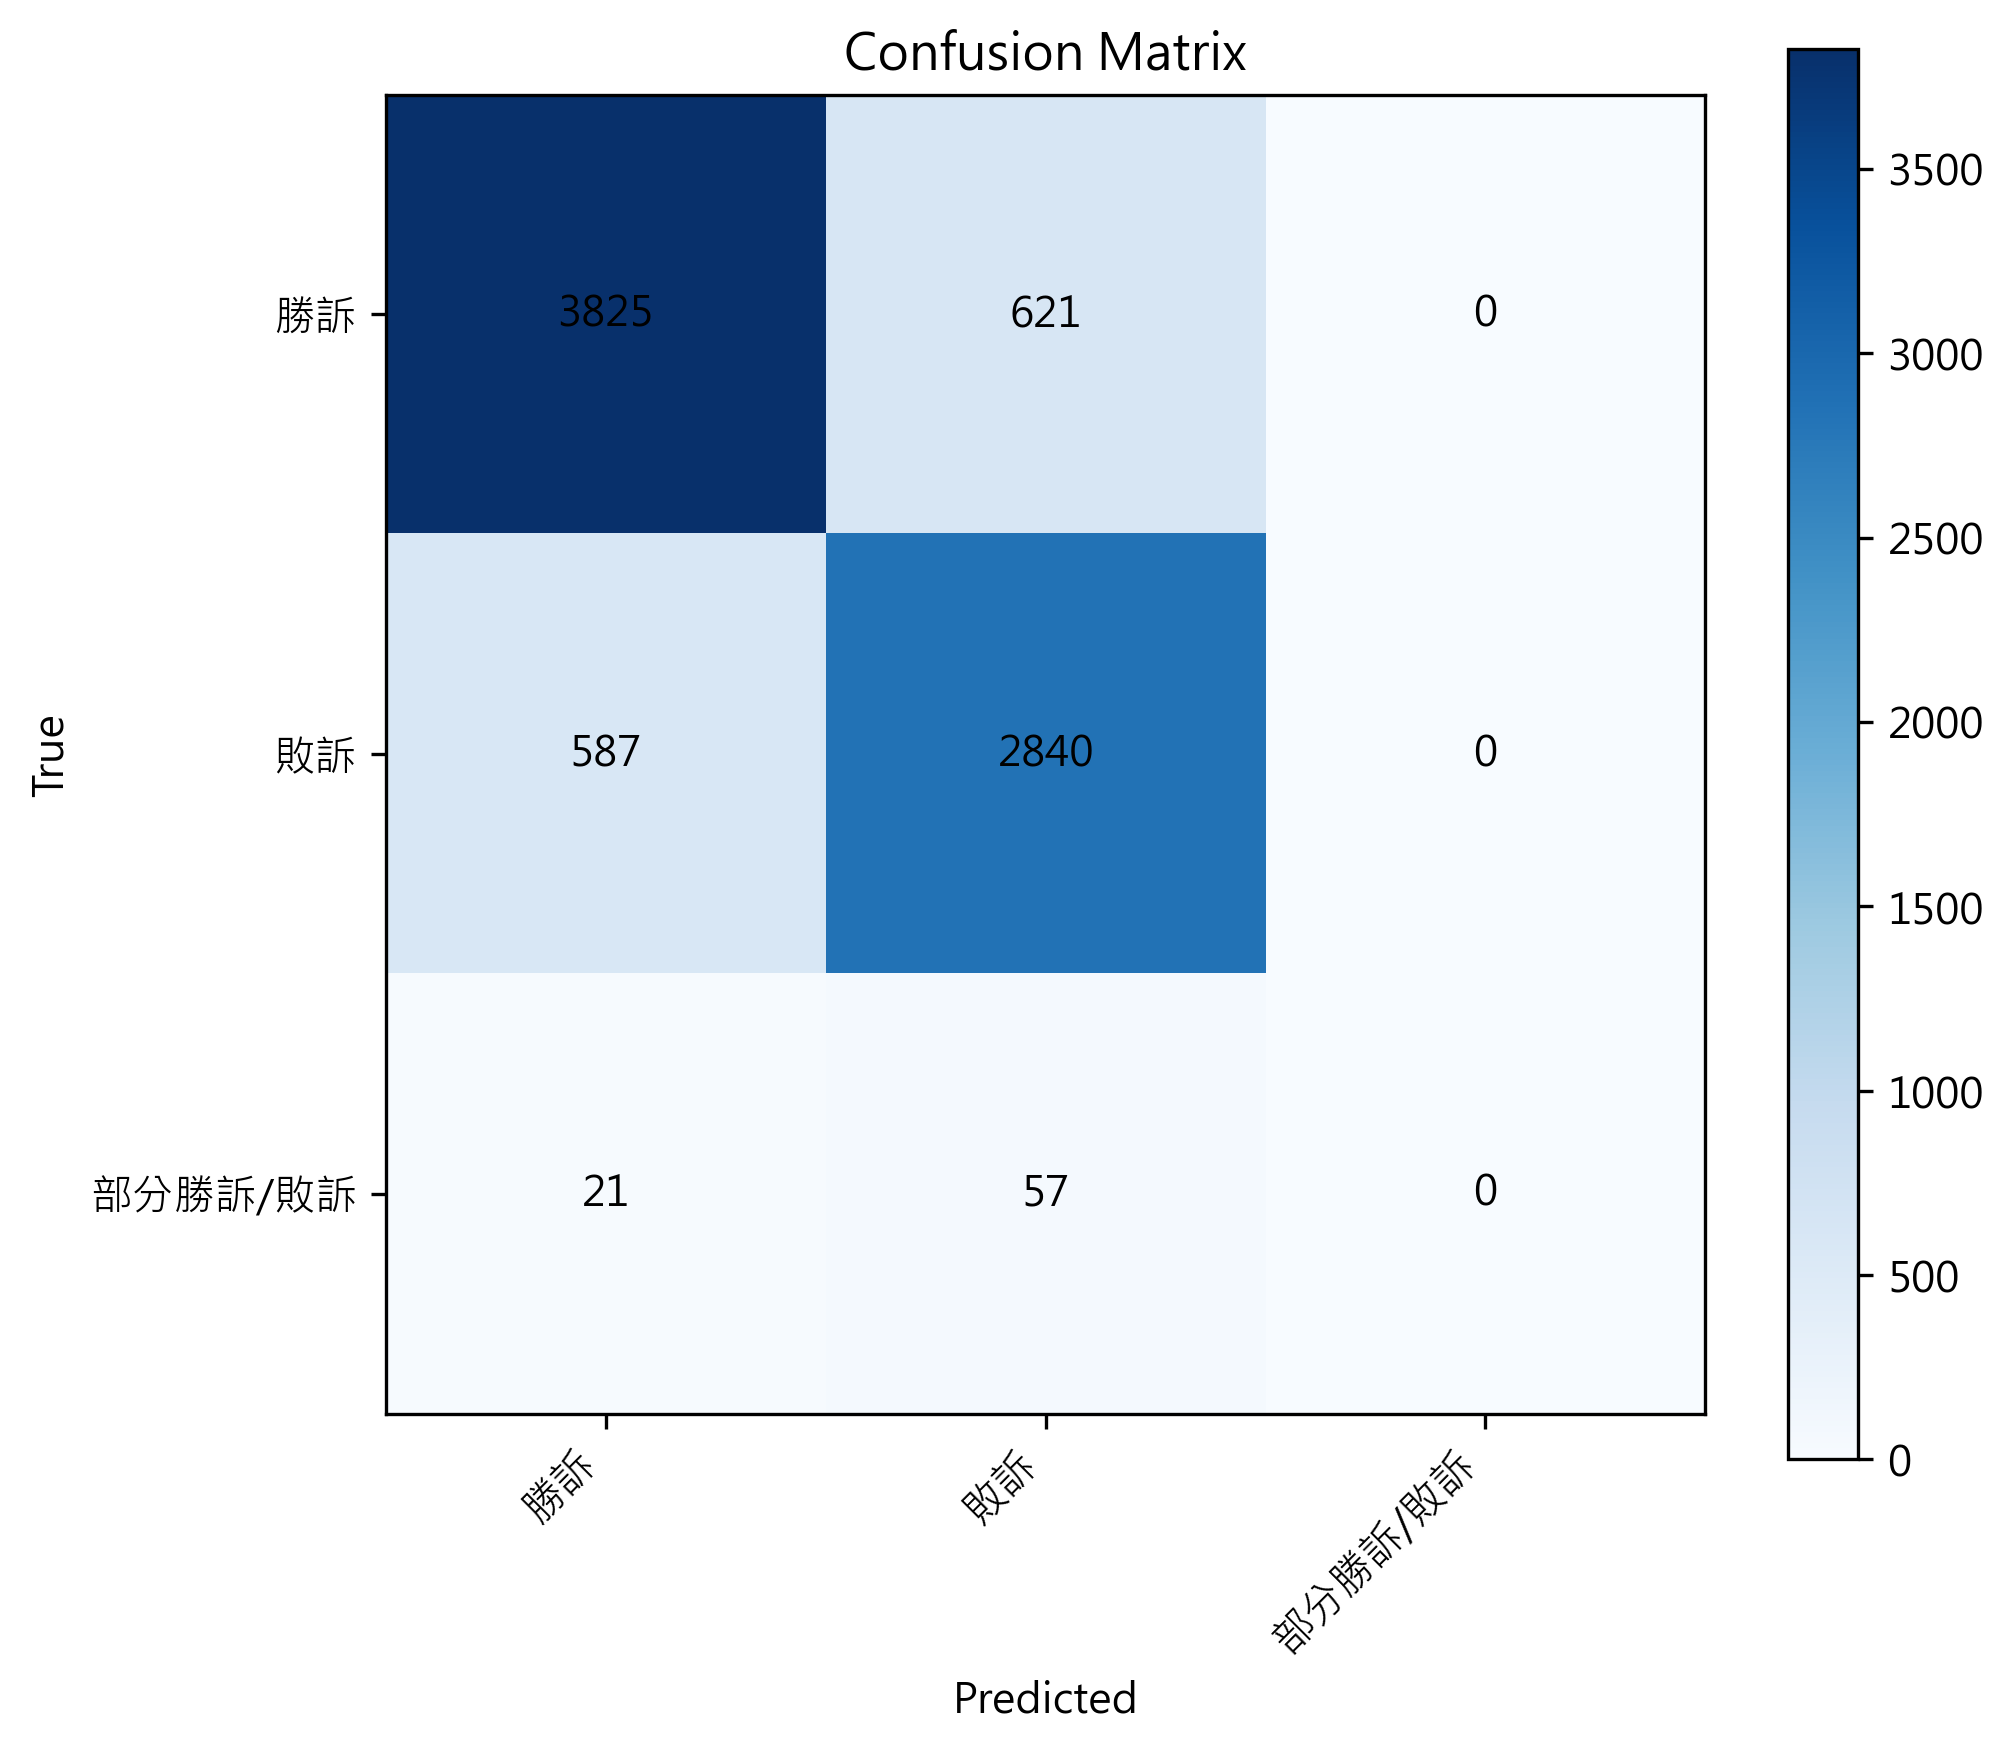

The file beside this chart, header and first rows:
, 勝訴, 敗訴, 部分勝訴/敗訴
勝訴, 3825, 621, 0
敗訴, 587, 2840, 0
部分勝訴/敗訴, 21, 57, 0
